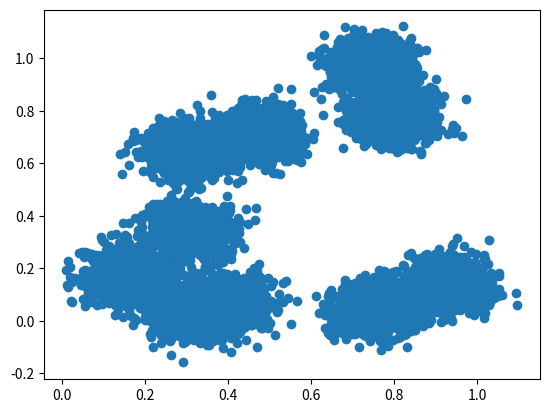

Generate this figure with matplotlib:

import numpy as np
import matplotlib.pyplot as plt

def gen_clusters(size, dim, clusters_count, sigma):
    cluster_size = size // clusters_count
    scale = np.full(shape=dim, fill_value=sigma)
    locs = np.random.uniform(size=(clusters_count, dim))
    cluster_data = [np.random.normal(loc=locs[i], scale=scale, size=(cluster_size, dim)) for i in range(clusters_count)]
    data = np.vstack(cluster_data)
    return data

if __name__ == "__main__":
    #data = np.random.uniform(size=(100000, 4))
    #data = np.random.normal(size=(100000, 4))
    data = gen_clusters(10000, 2, 10, 0.05)
    
    #np.savetxt('data/normal_4d_e5.txt', data, fmt='%.10f')
    #print(data[0])
    
    data = np.transpose(data)
    plt.scatter(data[0], data[1])
    plt.show()